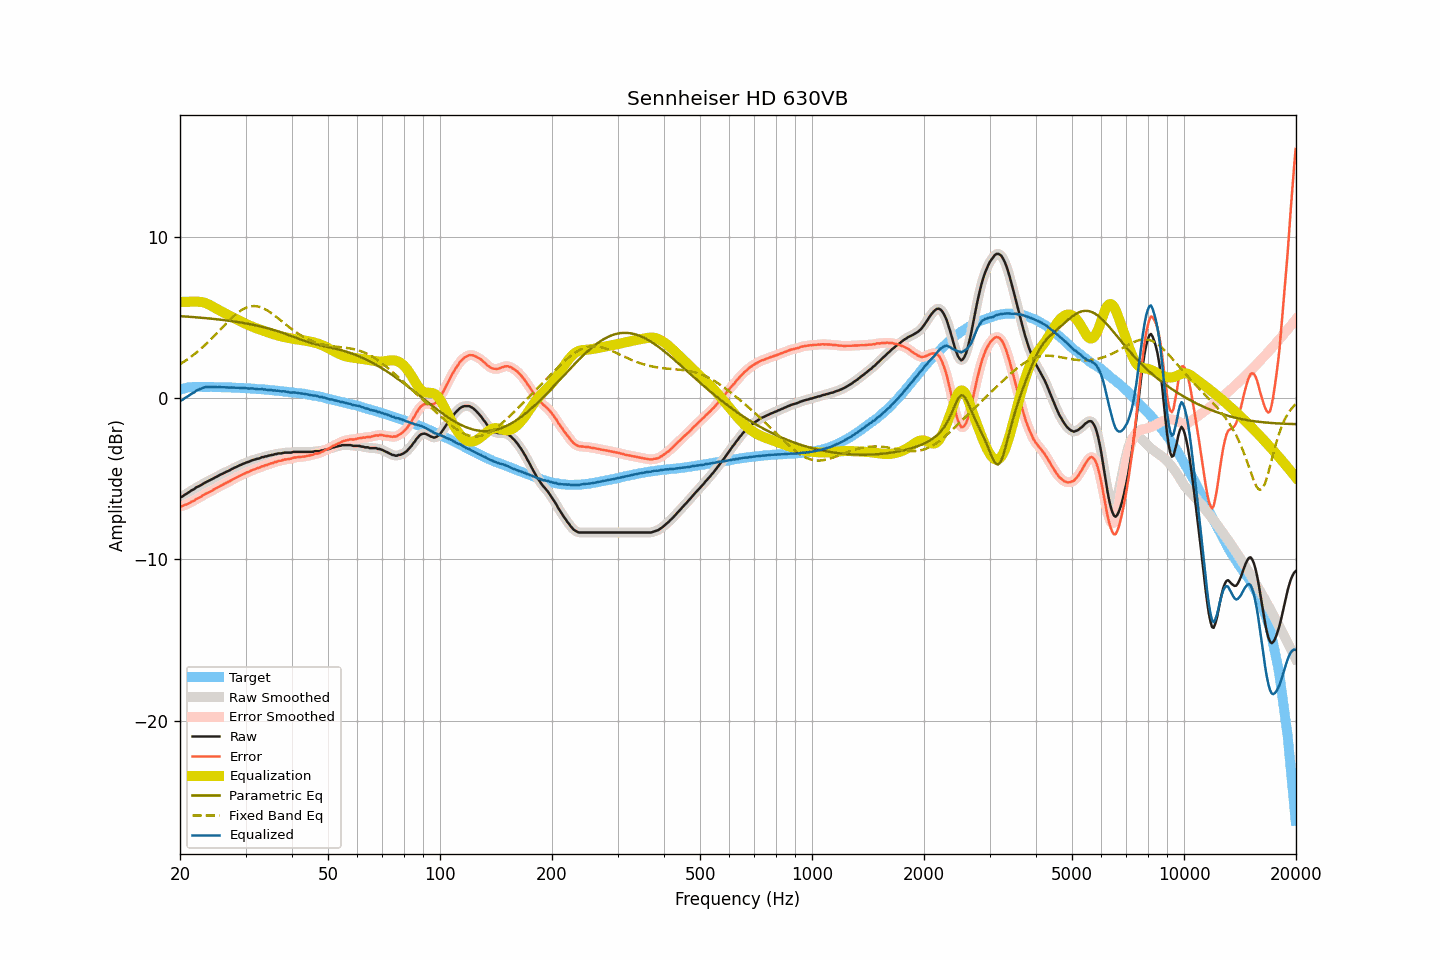

The data file committed next to this chart (first rows):
frequency, raw, smoothed, error, error_smoothed, equalization, parametric_eq, fixed_band_eq, equalized_raw, equalized_smoothed, target
20.00, -6.15, -6.16, -6.69, -6.70, 6.00, 5.11, 2.12, -0.15, -0.16, 0.55
20.20, -6.12, -6.10, -6.69, -6.68, 6.00, 5.10, 2.19, -0.12, -0.10, 0.58
20.40, -6.06, -6.05, -6.66, -6.65, 6.00, 5.10, 2.25, -0.06, -0.05, 0.61
20.61, -5.98, -5.99, -6.60, -6.62, 6.00, 5.09, 2.32, 0.02, 0.01, 0.63
20.81, -5.93, -5.92, -6.58, -6.58, 6.00, 5.08, 2.38, 0.07, 0.08, 0.66
21.02, -5.86, -5.86, -6.54, -6.53, 6.00, 5.08, 2.45, 0.14, 0.14, 0.69
21.23, -5.80, -5.79, -6.49, -6.49, 6.00, 5.07, 2.52, 0.20, 0.21, 0.70
21.44, -5.72, -5.73, -6.42, -6.44, 6.00, 5.06, 2.60, 0.28, 0.27, 0.71
21.66, -5.67, -5.67, -6.38, -6.38, 6.00, 5.05, 2.67, 0.33, 0.34, 0.71
21.87, -5.62, -5.60, -6.34, -6.32, 6.01, 5.05, 2.75, 0.38, 0.40, 0.71
22.09, -5.53, -5.55, -6.25, -6.27, 6.01, 5.04, 2.83, 0.48, 0.46, 0.72
22.31, -5.49, -5.49, -6.21, -6.21, 6.01, 5.03, 2.92, 0.52, 0.52, 0.72
22.54, -5.44, -5.43, -6.16, -6.15, 6.00, 5.02, 3.00, 0.57, 0.57, 0.72
22.76, -5.39, -5.38, -6.11, -6.10, 5.99, 5.01, 3.09, 0.61, 0.61, 0.72
22.99, -5.33, -5.33, -6.04, -6.04, 5.98, 5.01, 3.17, 0.65, 0.65, 0.71
23.22, -5.27, -5.27, -5.98, -5.98, 5.95, 5.00, 3.27, 0.68, 0.68, 0.71
23.45, -5.21, -5.21, -5.92, -5.92, 5.92, 4.99, 3.36, 0.71, 0.71, 0.71
23.69, -5.16, -5.16, -5.87, -5.87, 5.88, 4.98, 3.45, 0.72, 0.72, 0.71
23.92, -5.12, -5.11, -5.82, -5.82, 5.83, 4.97, 3.55, 0.71, 0.72, 0.71
24.16, -5.07, -5.06, -5.78, -5.78, 5.78, 4.96, 3.65, 0.71, 0.71, 0.72
24.40, -5.01, -5.01, -5.72, -5.72, 5.72, 4.95, 3.75, 0.72, 0.71, 0.72
24.65, -4.96, -4.95, -5.66, -5.66, 5.66, 4.94, 3.85, 0.71, 0.71, 0.71
24.89, -4.90, -4.90, -5.60, -5.61, 5.61, 4.93, 3.95, 0.71, 0.71, 0.70
25.14, -4.86, -4.85, -5.56, -5.55, 5.55, 4.92, 4.06, 0.70, 0.70, 0.70
25.39, -4.80, -4.79, -5.50, -5.50, 5.50, 4.90, 4.16, 0.70, 0.70, 0.70
25.65, -4.74, -4.74, -5.44, -5.44, 5.44, 4.89, 4.27, 0.71, 0.70, 0.70
25.91, -4.70, -4.69, -5.39, -5.39, 5.39, 4.88, 4.37, 0.69, 0.70, 0.69
26.16, -4.65, -4.64, -5.33, -5.33, 5.34, 4.87, 4.47, 0.69, 0.69, 0.69
26.43, -4.60, -4.60, -5.28, -5.28, 5.29, 4.86, 4.58, 0.69, 0.69, 0.69
26.69, -4.55, -4.55, -5.23, -5.24, 5.23, 4.84, 4.68, 0.69, 0.68, 0.69
26.96, -4.51, -4.50, -5.19, -5.19, 5.18, 4.83, 4.78, 0.68, 0.68, 0.69
27.23, -4.46, -4.45, -5.14, -5.14, 5.13, 4.82, 4.88, 0.67, 0.68, 0.68
27.50, -4.40, -4.40, -5.08, -5.08, 5.08, 4.80, 4.98, 0.68, 0.68, 0.68
27.77, -4.35, -4.35, -5.02, -5.02, 5.02, 4.79, 5.07, 0.68, 0.68, 0.67
28.05, -4.30, -4.30, -4.97, -4.97, 4.97, 4.77, 5.16, 0.67, 0.67, 0.67
28.33, -4.26, -4.25, -4.91, -4.91, 4.92, 4.76, 5.25, 0.66, 0.67, 0.66
28.62, -4.21, -4.21, -4.86, -4.86, 4.87, 4.74, 5.33, 0.66, 0.66, 0.66
28.90, -4.16, -4.16, -4.81, -4.81, 4.81, 4.73, 5.40, 0.66, 0.65, 0.66
29.19, -4.13, -4.12, -4.77, -4.77, 4.77, 4.71, 5.47, 0.64, 0.65, 0.64
29.48, -4.07, -4.07, -4.72, -4.72, 4.72, 4.69, 5.53, 0.65, 0.65, 0.65
29.78, -4.04, -4.03, -4.68, -4.67, 4.67, 4.68, 5.59, 0.64, 0.64, 0.64
30.08, -3.99, -3.99, -4.63, -4.63, 4.63, 4.66, 5.63, 0.64, 0.63, 0.64
30.38, -3.96, -3.96, -4.58, -4.59, 4.58, 4.64, 5.67, 0.63, 0.62, 0.63
30.68, -3.93, -3.92, -4.55, -4.54, 4.54, 4.62, 5.70, 0.61, 0.62, 0.62
30.99, -3.88, -3.88, -4.49, -4.49, 4.50, 4.60, 5.72, 0.62, 0.62, 0.61
31.30, -3.84, -3.84, -4.45, -4.45, 4.46, 4.58, 5.73, 0.62, 0.61, 0.61
31.61, -3.81, -3.81, -4.41, -4.41, 4.42, 4.56, 5.74, 0.61, 0.61, 0.61
31.93, -3.79, -3.78, -4.38, -4.38, 4.38, 4.54, 5.73, 0.59, 0.60, 0.60
32.24, -3.75, -3.76, -4.33, -4.34, 4.34, 4.52, 5.72, 0.59, 0.58, 0.58
32.57, -3.74, -3.72, -4.32, -4.30, 4.30, 4.50, 5.70, 0.57, 0.58, 0.58
32.89, -3.70, -3.69, -4.27, -4.27, 4.27, 4.47, 5.67, 0.57, 0.57, 0.58
33.22, -3.65, -3.66, -4.21, -4.23, 4.23, 4.45, 5.63, 0.58, 0.57, 0.57
33.55, -3.65, -3.63, -4.21, -4.19, 4.20, 4.42, 5.59, 0.55, 0.56, 0.56
33.89, -3.60, -3.61, -4.15, -4.16, 4.16, 4.40, 5.54, 0.57, 0.55, 0.55
34.23, -3.60, -3.59, -4.14, -4.13, 4.13, 4.37, 5.48, 0.53, 0.54, 0.55
34.57, -3.56, -3.56, -4.09, -4.09, 4.09, 4.35, 5.42, 0.54, 0.53, 0.53
34.92, -3.54, -3.54, -4.06, -4.06, 4.06, 4.32, 5.36, 0.52, 0.52, 0.52
35.27, -3.51, -3.51, -4.02, -4.02, 4.03, 4.29, 5.29, 0.52, 0.51, 0.52
35.62, -3.51, -3.49, -4.01, -4.00, 3.99, 4.26, 5.21, 0.49, 0.50, 0.50
35.97, -3.46, -3.47, -3.95, -3.96, 3.96, 4.23, 5.14, 0.51, 0.49, 0.49
... 635 more rows
